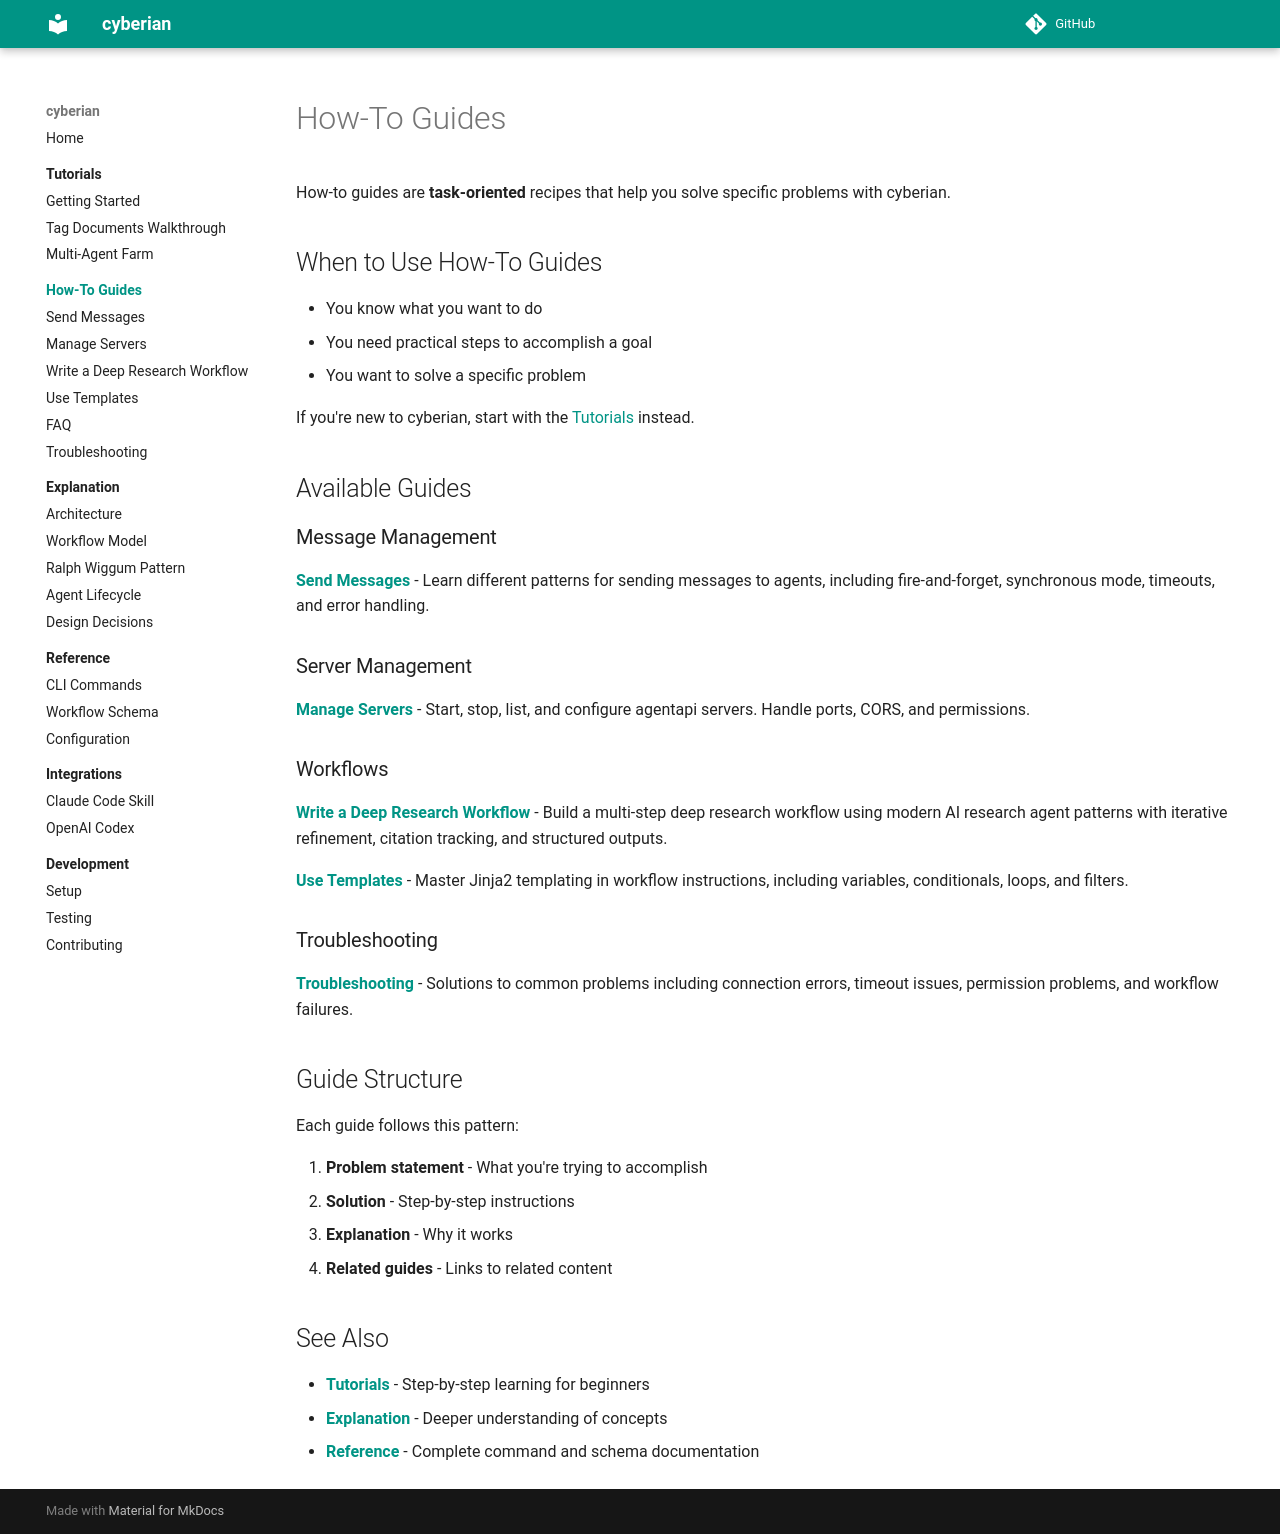

repository: contextualizer-ai/cyberian · page: how-to/index.html · generator: mkdocs

# How-To Guides

How-to guides are **task-oriented** recipes that help you solve specific problems with cyberian.

## When to Use How-To Guides

- You know what you want to do
- You need practical steps to accomplish a goal
- You want to solve a specific problem

If you're new to cyberian, start with the [Tutorials](../tutorials/index.md) instead.

## Available Guides

### Message Management

**[Send Messages](send-messages.md)** - Learn different patterns for sending messages to agents, including fire-and-forget, synchronous mode, timeouts, and error handling.

### Server Management

**[Manage Servers](manage-servers.md)** - Start, stop, list, and configure agentapi servers. Handle ports, CORS, and permissions.

### Workflows

**[Write a Deep Research Workflow](write-deep-research-workflow.md)** - Build a multi-step deep research workflow using modern AI research agent patterns with iterative refinement, citation tracking, and structured outputs.

**[Use Templates](use-templates.md)** - Master Jinja2 templating in workflow instructions, including variables, conditionals, loops, and filters.

### Troubleshooting

**[Troubleshooting](troubleshooting.md)** - Solutions to common problems including connection errors, timeout issues, permission problems, and workflow failures.

## Guide Structure

Each guide follows this pattern:

1. **Problem statement** - What you're trying to accomplish
2. **Solution** - Step-by-step instructions
3. **Explanation** - Why it works
4. **Related guides** - Links to related content

## See Also

- **[Tutorials](../tutorials/index.md)** - Step-by-step learning for beginners
- **[Explanation](../explanation/index.md)** - Deeper understanding of concepts
- **[Reference](../reference/index.md)** - Complete command and schema documentation
